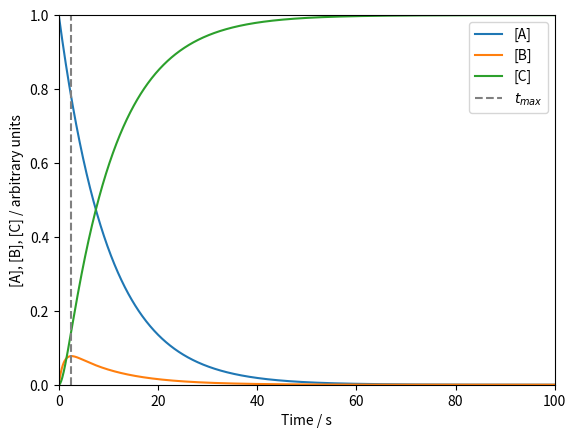

The script that saved this image:
"""Consecutive Reactions (Kinetics)"""
import matplotlib.pyplot as plt
import numpy as np

# parameters
k1 = 0.1  # k1 is the rate constant for the first reaction (A->B)
k2 = 1  # k2 is the rate constant for the second reaction (B->C)
t_end = 100  # t_end is the time period to be plotted
A0 = 1  # A0 is the initial concentration of A

# equations
t = np.linspace(0, t_end, 1000)  # create an array of time values
A = A0 * np.exp(
    -k1 * t
)  # calculate the concentration of A using the values of t, A0 and k1
B = ((k1 * A0) / (k2 - k1)) * (
    np.exp(-k1 * t) - np.exp(-k2 * t)
)  # calculate the concentration of B using the values of t, A0, k1 and k2
C = A0 - A - B  # calculate the concentration of C from A0, A and B
t_max = np.log(k2 / k1) / (k2 - k1)  # indicate the time of maximum [B]

# plotting
fig, ax = plt.subplots()
ax.plot(t, A, label="[A]")
ax.plot(t, B, label="[B]")
ax.plot(t, C, label="[C]")
ax.vlines(t_max, 0, 1, color="grey", linestyles="dashed", label="$t_{max}$")
ax.set_xlabel("Time / s")
ax.set_xbound(0, t_end)
ax.set_ylabel("[A], [B], [C] / arbitrary units")
ax.set_ybound(0, A0)
ax.legend()

plt.show()